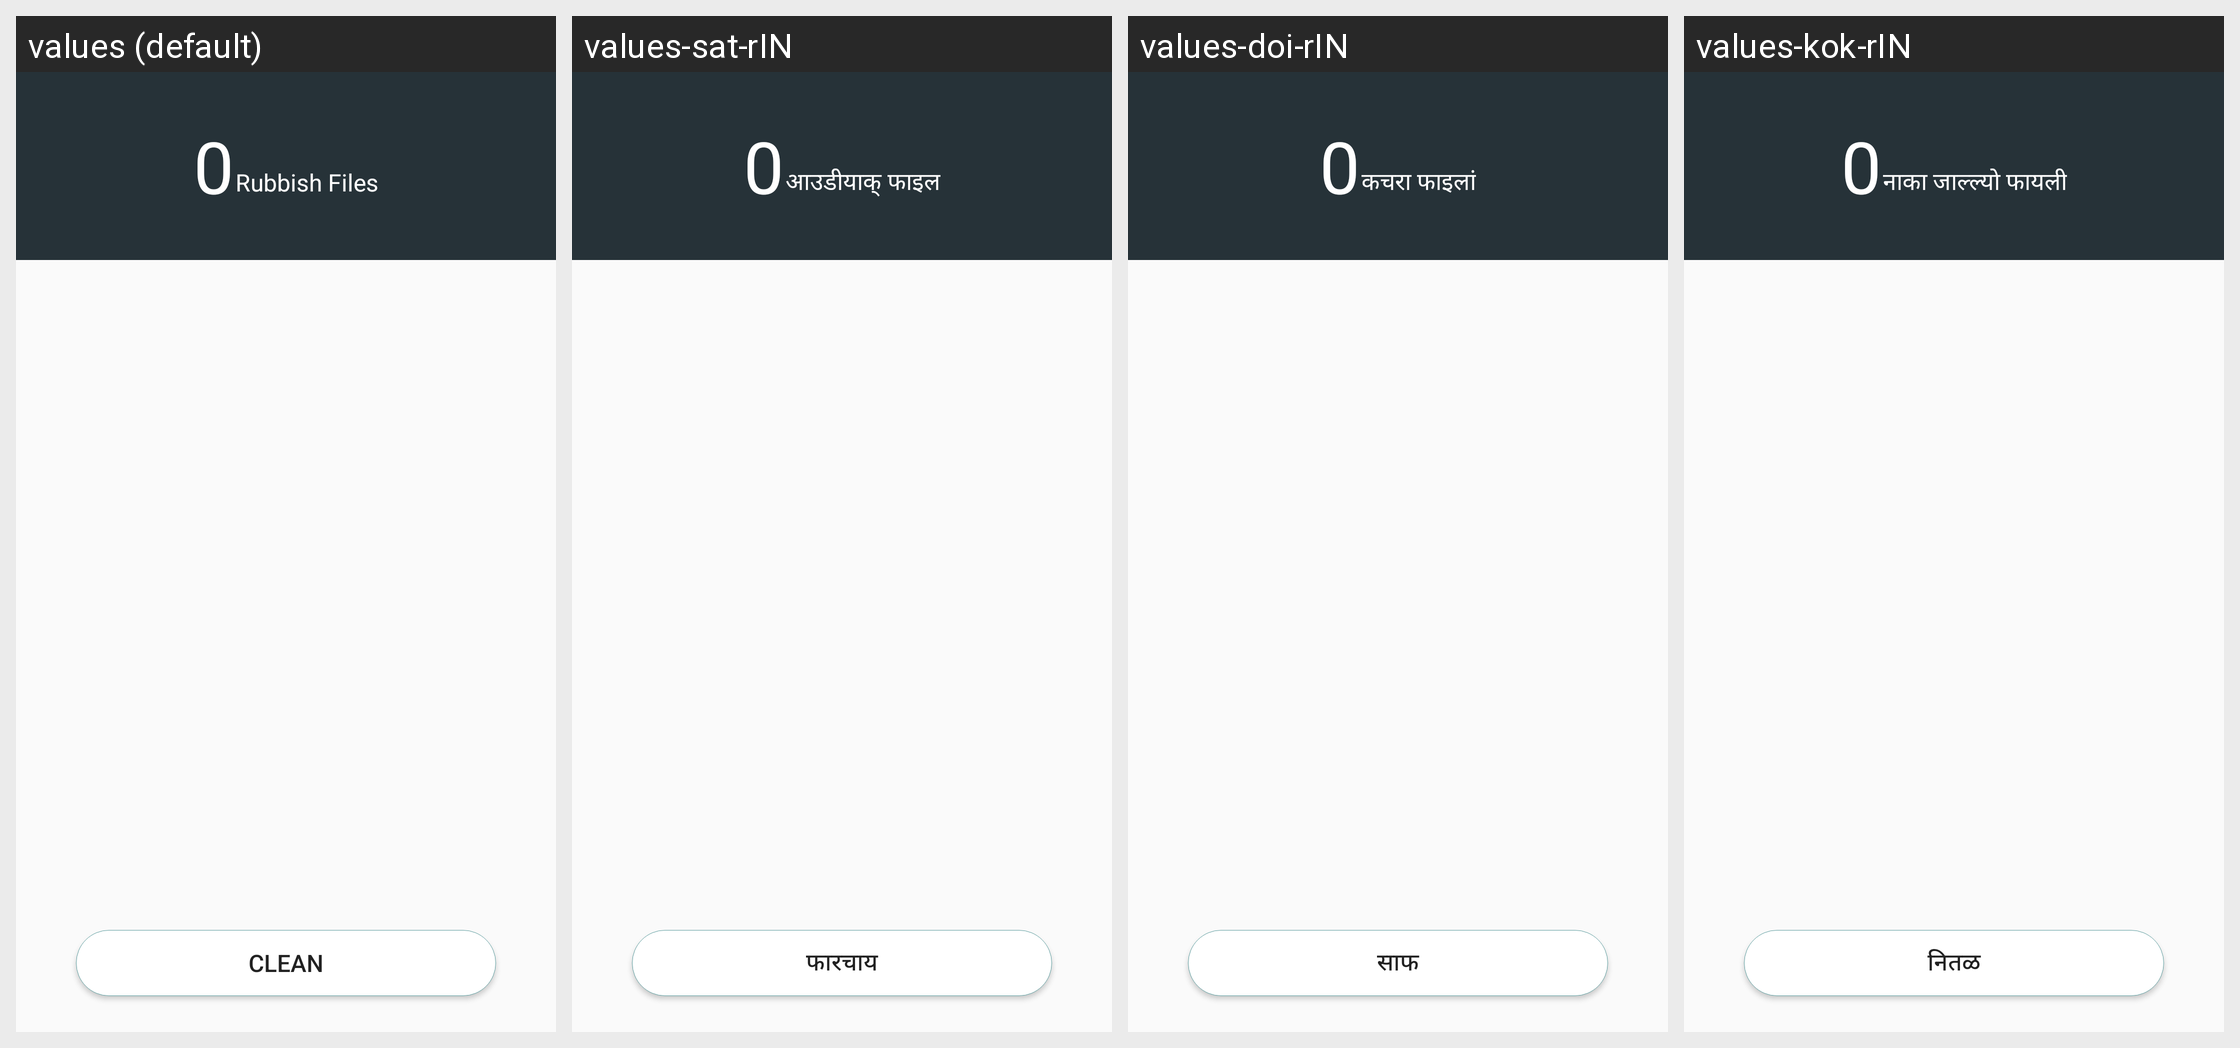

The Android screen above is rendered under several locales of the same app. Produce the string resources it draws, with the default and per-locale values.
Android screen res/layout/manage_storage_clear.xml rendered under 4 locales, left to right: values (default), values-sat-rIN, values-doi-rIN, values-kok-rIN. Device: Nexus 5 (rendered at 1080×1920; each locale shown at half size, 540×960, under a caption strip naming it); theme CustomTheme.
Other locales in the repository, not shown: values-as, values-bn-rBD, values-bo, values-brx-rIN, values-gu-rIN, values-hi, values-kn-rIN, values-ks-rIN, values-mai-rIN, values-ml-rIN, values-mni-rIN, values-mr-rIN, values-ne-rNP, values-or-rIN, values-pa-rIN, values-sa-rIN, values-sd-rIN, values-ta-rIN, values-te-rIN, values-ug, values-ur-rPK, values-zh-rCN, values-zh-rTW.
Strings drawn on this screen, with the default value and each locale's value (text and hints the layout hard-codes, and strings that could not be matched under every locale, appear in the picture but are not listed):

storage_size
  values: 0
  values-sat-rIN: 0  [not translated; the default value is used]
  values-doi-rIN: 0  [not translated; the default value is used]
  values-kok-rIN: 0  [not translated; the default value is used]

rubbish_file
  values: Rubbish Files
  values-sat-rIN: आउडीयाक् फाइल
  values-doi-rIN: कचरा फाइलां
  values-kok-rIN: नाका जाल्ल्यो फायली

clean_memory_button
  values: CLEAN
  values-sat-rIN: फारचाय
  values-doi-rIN: साफ
  values-kok-rIN: नितळ
